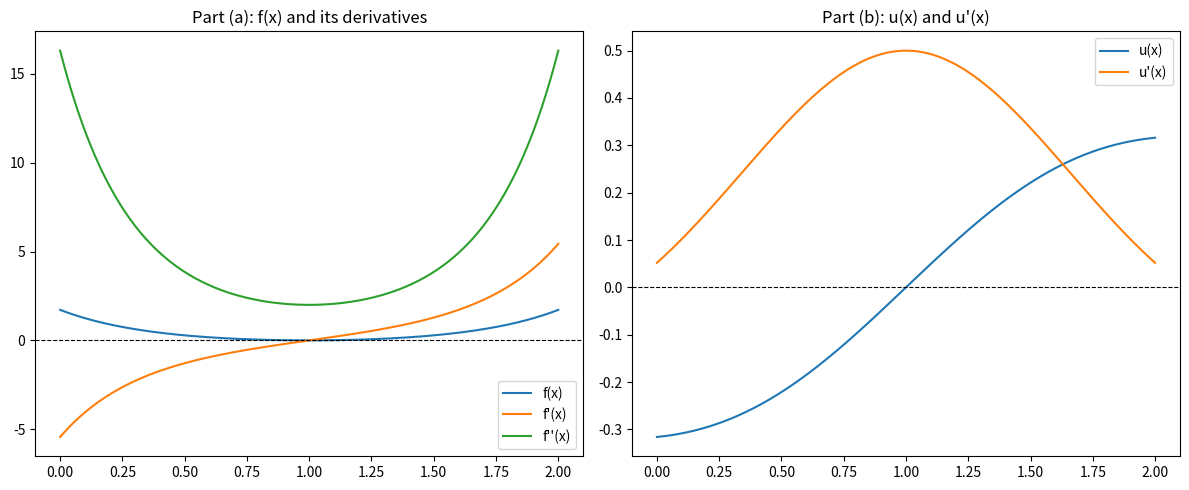

Generate this figure with matplotlib:
import numpy as np
import matplotlib.pyplot as plt

# functions
def f(x):
    return np.exp((x - 1)**2) - 1

def df(x):
    return 2 * (x - 1) * np.exp((x - 1)**2)

def d2f(x):
    return 2 * np.exp((x - 1)**2) + 4 * (x - 1)**2 * np.exp((x - 1)**2)

def u(x):
    with np.errstate(divide='ignore', invalid='ignore'):
        res = f(x) / df(x)
        res = np.where(x == 1.0, 0.0, res) # Limit as x->1
    return res

def du(x):
    with np.errstate(divide='ignore', invalid='ignore'):
        res = 1 - (f(x) * d2f(x)) / (df(x)**2)
        # Limit of u'(x) as x->1 is 1/m = 1/2
        res = np.where(x == 1.0, 0.5, res)
    return res

# Plotting
x_vals = np.linspace(0, 2, 400)

plt.figure(figsize=(12, 5))

# Part (a) Plot
plt.subplot(1, 2, 1)
plt.plot(x_vals, f(x_vals), label="f(x)")
plt.plot(x_vals, df(x_vals), label="f'(x)")
plt.plot(x_vals, d2f(x_vals), label="f''(x)")
plt.axhline(0, color='black', linewidth=0.8, linestyle='--')
plt.title("Part (a): f(x) and its derivatives")
plt.legend()

# Part (b) Plot
plt.subplot(1, 2, 2)
plt.plot(x_vals, u(x_vals), label="u(x)")
plt.plot(x_vals, du(x_vals), label="u'(x)")
plt.axhline(0, color='black', linewidth=0.8, linestyle='--')
plt.title("Part (b): u(x) and u'(x)")
plt.legend()
plt.tight_layout()
plt.show()

# Part (c) Secant Methods
def secant_method(func, x_minus1, x_0, tol=1e-6, max_iter=50):
    x_prev = x_minus1
    x_curr = x_0
    
    for i in range(1, max_iter + 1):
        f_curr = func(x_curr)
        f_prev = func(x_prev)
        
        if abs(f_curr - f_prev) < 1e-14:
            break
            
        x_next = x_curr - f_curr * (x_prev - x_curr) / (f_prev - f_curr)
        
        if abs(x_next - x_curr) < tol:
            return x_next, i
            
        x_prev = x_curr
        x_curr = x_next
        
    return x_curr, max_iter

x_init_1 = -0.5
x_init_2 = 0.0
# Note on Modified Secant divergence: 
# The initial guesses of -0.5 and 0 create a negative secant slope on u(x). 
# This shoots the next guess far to the left (x ~ -8.85), where u(x) flattens towards an asymptote of 0. 
# The algorithm gets trapped taking massive steps toward negative infinity, eventually causing an overflow (NaN).

root_std, iter_std = secant_method(f, x_init_1, x_init_2)
root_mod, iter_mod = secant_method(u, x_init_1, x_init_2)

print(f"Standard Secant: Root = {root_std:.6f}, Iterations = {iter_std}")
print(f"Modified Secant: Root = {root_mod:.6f}, Iterations = {iter_mod}")
